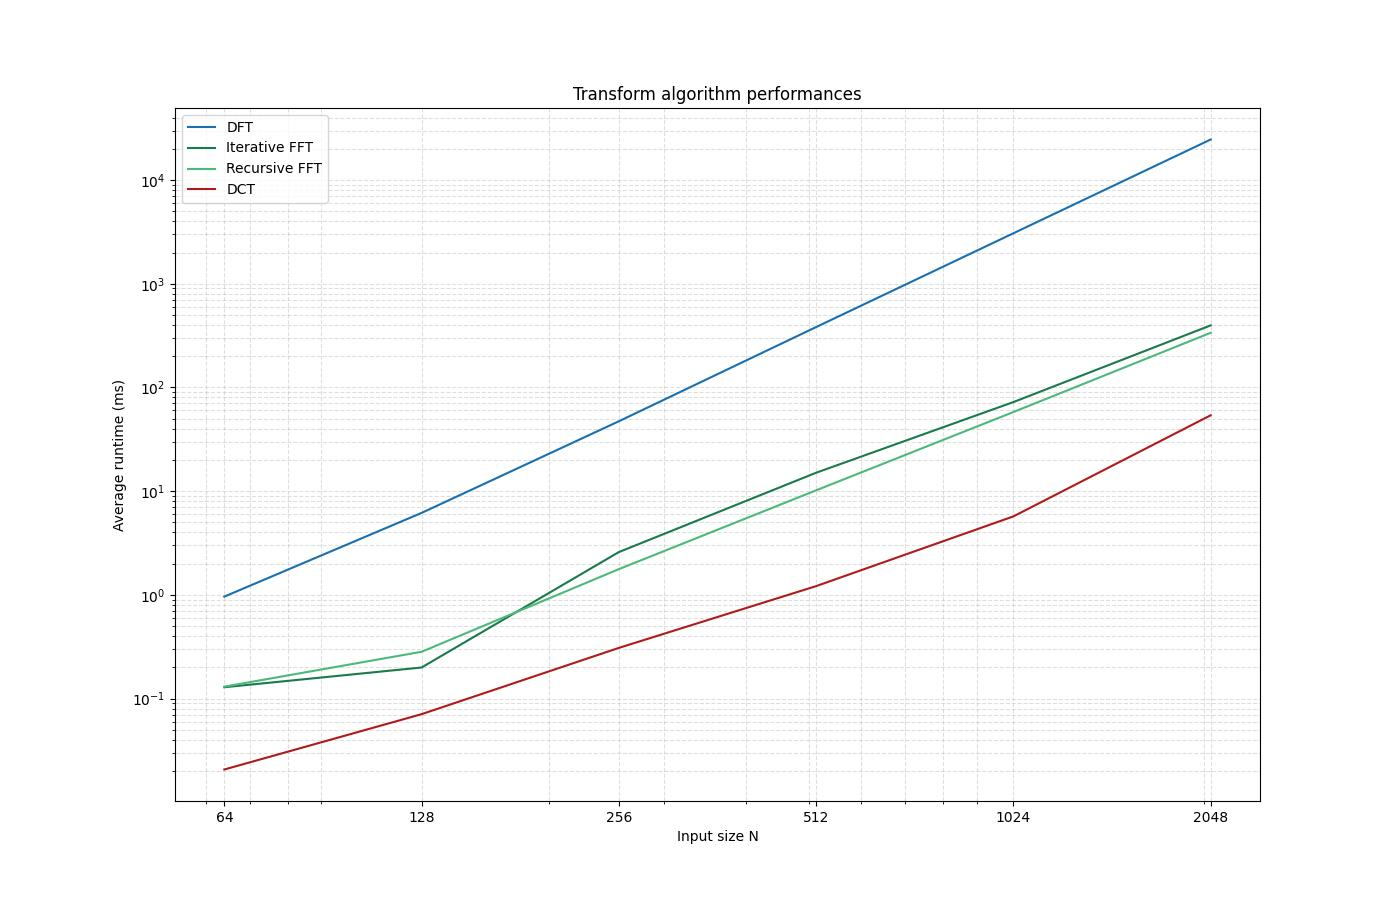

The table this chart was drawn from, first rows:
N, DFT_time_ms, FFT_ITER_time_ms, FFT_RECUR_time_ms, DCT_time_ms
64, 0.961, 0.1285, 0.1301, 0.02067
128, 6.166, 0.1991, 0.2823, 0.07062
256, 47.17, 2.583, 1.769, 0.3077
512, 382.3, 15.05, 10.18, 1.213
1024, 3068, 72.26, 57.92, 5.706
2048, 24612, 396.6, 336.5, 53.88
